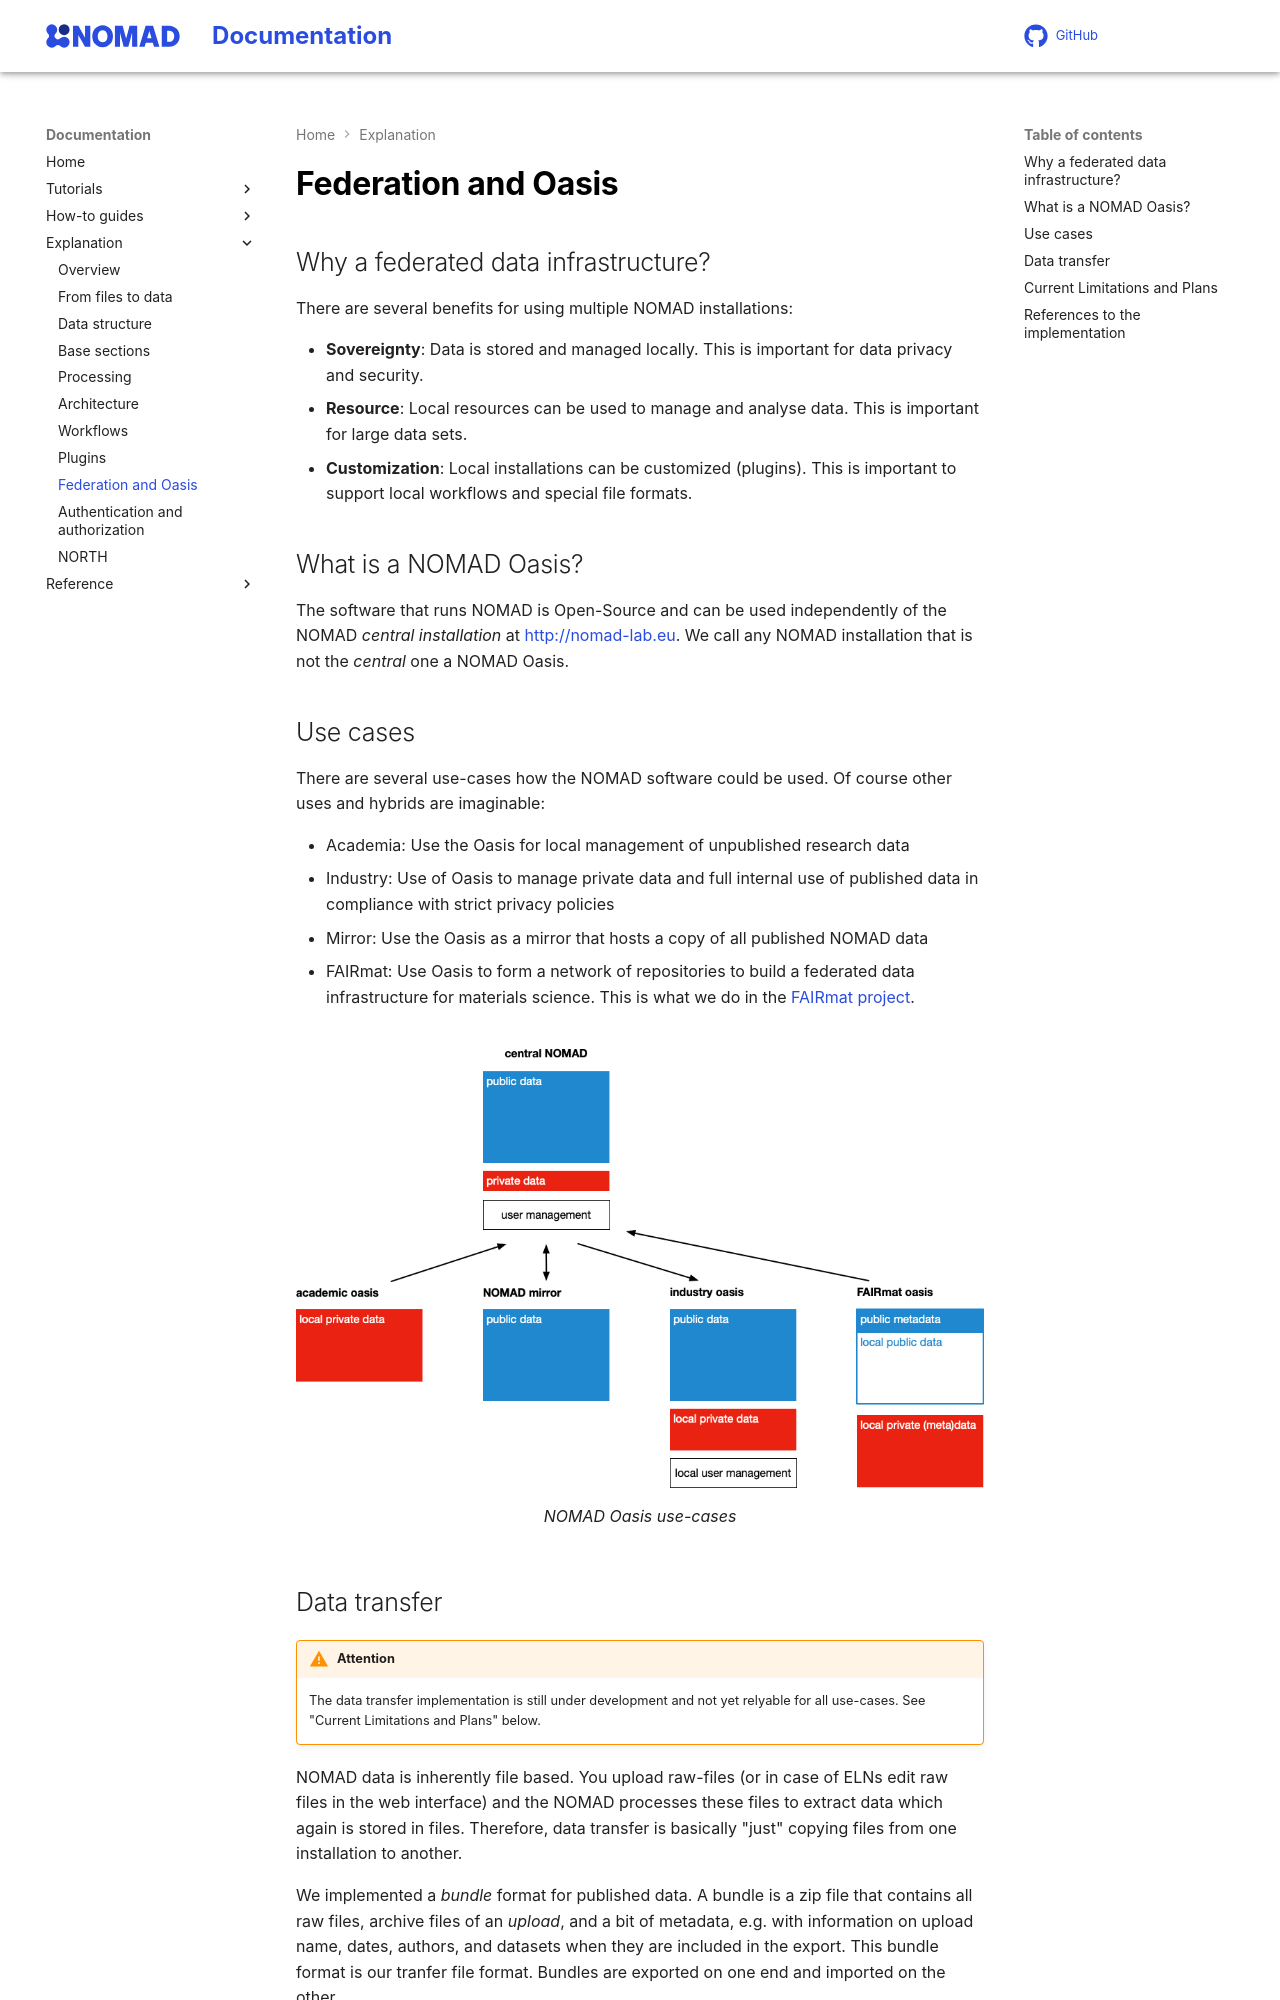

repository: FAIRmat-NFDI/nomad-docs · page: explanation/oasis.html · generator: mkdocs

# Federation and Oasis

## Why a federated data infrastructure?

There are several benefits for using multiple NOMAD installations:

- **Sovereignty**: Data is stored and managed locally. This is important for data privacy and security.
- **Resource**: Local resources can be used to manage and analyse data. This is important for large data sets.
- **Customization**: Local installations can be customized (plugins). This is important to support local workflows and special file formats.

## What is a NOMAD Oasis?

The software that runs NOMAD is Open-Source and can be used independently of the NOMAD
*central installation* at [http://nomad-lab.eu](http://nomad-lab.eu){:target="_blank" rel="noopener"}.
We call any NOMAD installation that is not the *central* one a NOMAD Oasis.

## Use cases

There are several use-cases how the NOMAD software could be used. Of course other
uses and hybrids are imaginable:

- Academia: Use the Oasis for local management of unpublished research data
- Industry: Use of Oasis to manage private data and full internal use of published data in compliance with strict privacy policies
- Mirror: Use the Oasis as a mirror that hosts a copy of all published NOMAD data
- FAIRmat: Use Oasis to form a network of repositories to build a federated data infrastructure
  for materials science.
  This is what we do in the [FAIRmat project](https://www.fairmat-nfdi.eu/fairmat){:target="_blank" rel="noopener"}.

<figure markdown>
  ![Oasis use-cases](images/oasis-use-cases.png){:width="700"}
  <figcaption>NOMAD Oasis use-cases</figcaption>
</figure>

## Data transfer

!!! warning "Attention"

    The data transfer implementation is still under development and not
    yet relyable for all use-cases. See "Current Limitations and Plans" below.

NOMAD data is inherently file based. You upload raw-files (or in case of ELNs edit raw files
in the web interface) and the NOMAD processes these files to extract data which
again is stored in files. Therefore, data transfer is basically "just" copying
files from one installation to another.

We implemented a *bundle* format for published data. A bundle is a zip file that contains
all raw files, archive files of an *upload*, and a bit of metadata, e.g. with
information on upload name, dates, authors, and datasets when they are included
in the export. This bundle format
is our tranfer file format. Bundles are exported on one end and imported on
the other.

Upon import, the reciving NOMAD replicates the state of the upload on the
sending NOMAD. This means that the upload is published and the data is indexed.
Users can treat the upload as if they had uploaded it on the receiving
NOMAD themselves.

There are two principle ways to transfer data:

- **Automated**: The Oasis user interface offers an option to transfer data to the configured
  central NOMAD installation. This uses an API endpoint on the Oasis that creates a bundle and pushes it
  to the central NOMAD installation via the API of the central NOMAD.

- **Manual**: You can use the NOMAD CLI to export uploads as bundle files and
  upload them manually to another NOMAD installation.

- **Re-upload**: Of course you could also skip the bundle format entrily and just
  re-upload the raw files to another NOMAD installation.
